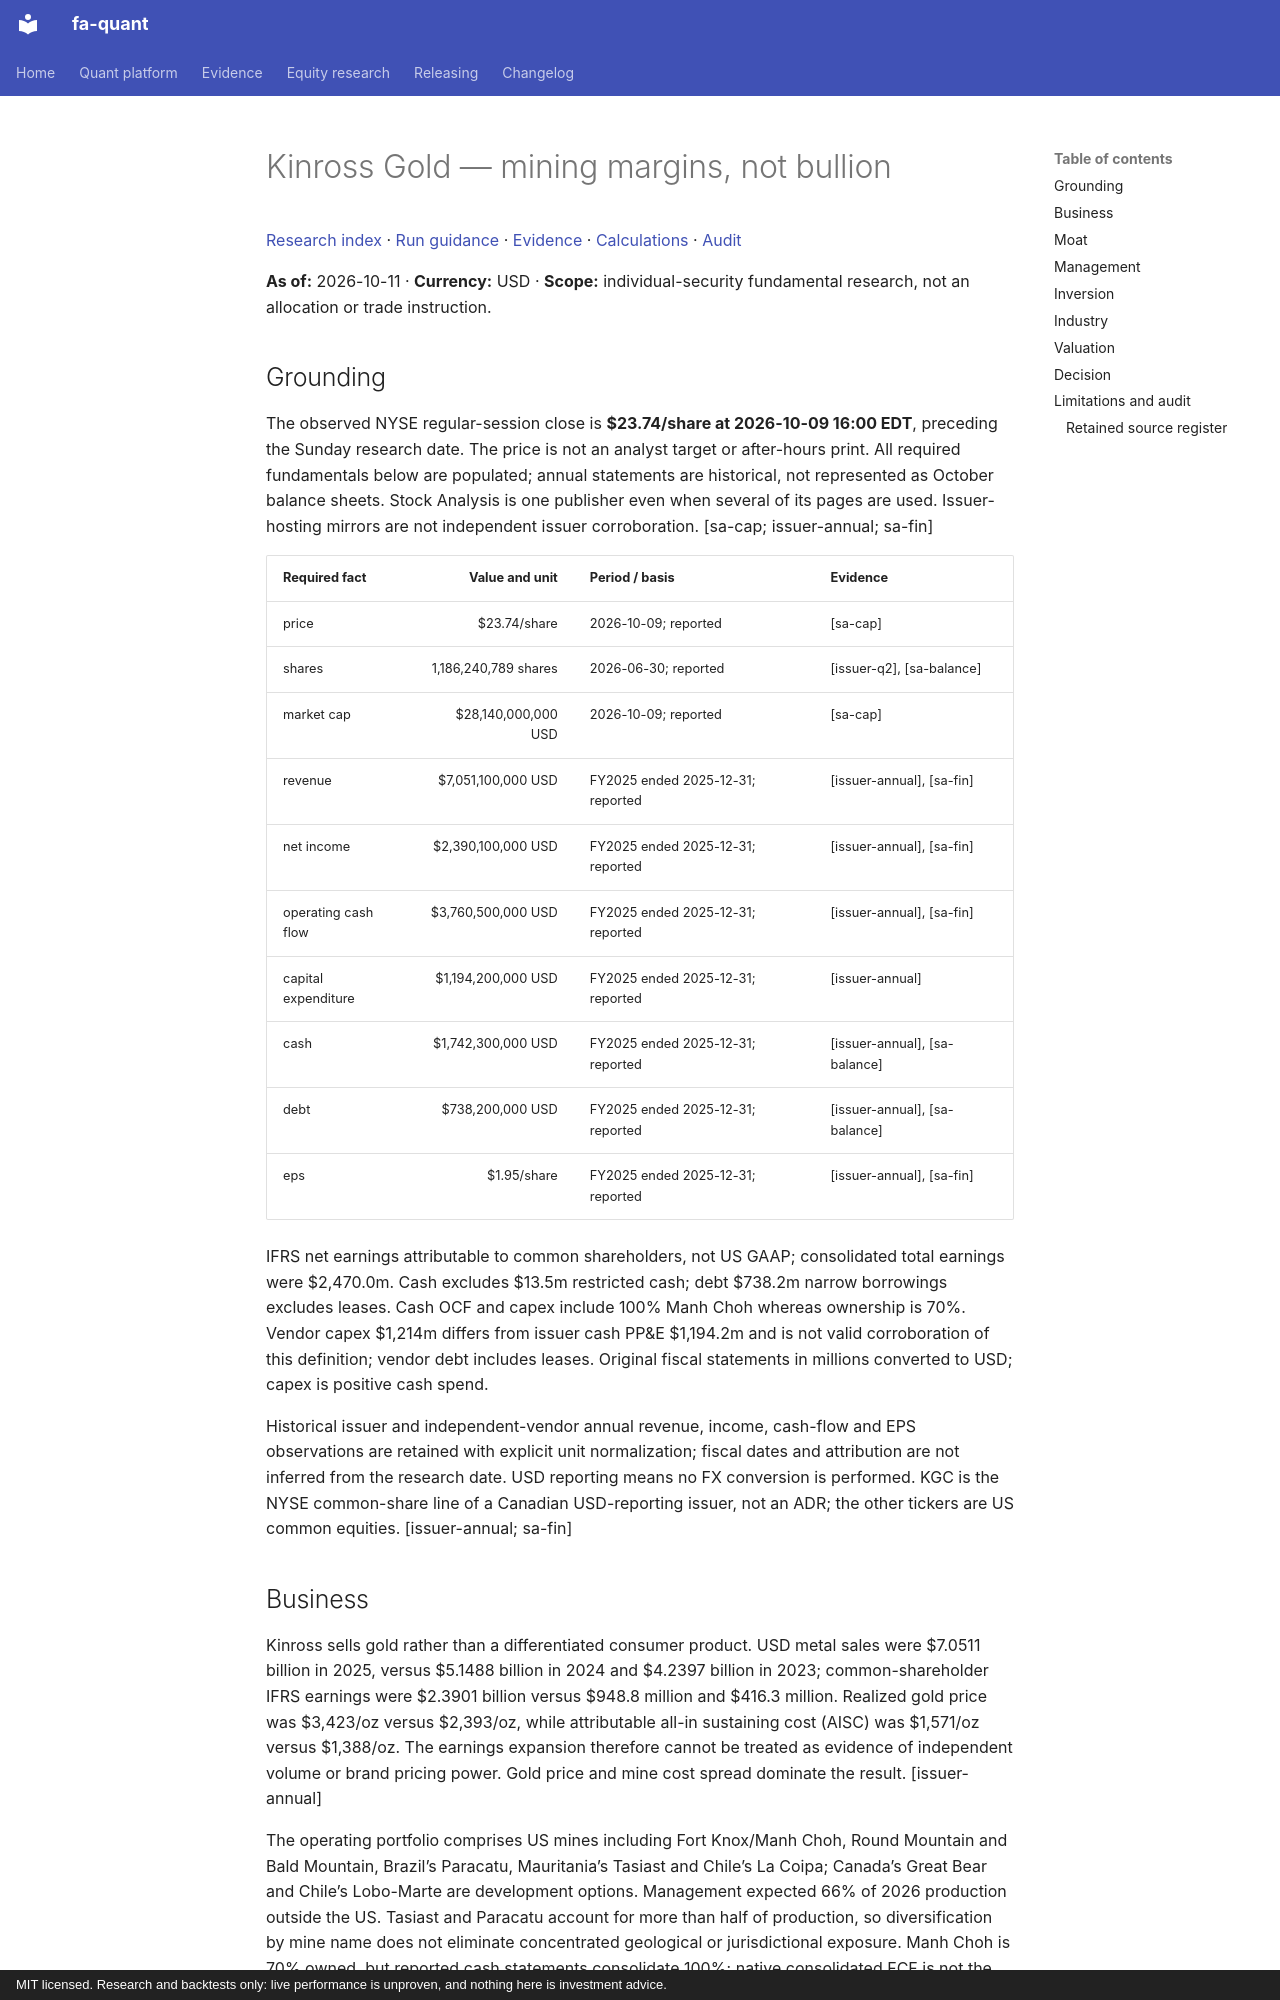

repository: BichengWang/financial-agent · page: research/tickers/KGC/2026-10-11/report/index.html · generator: mkdocs · copyright: MIT licensed. Research and backtests only: live performance is unproven, and nothing here is investment advice.

# Kinross Gold — mining margins, not bullion

[Research index](../../../index.md#2026-10-11) · [Run guidance](../../../README.md) · [Evidence](data/evidence.json) · [Calculations](data/calculations.json) · [Audit](data/audit.json)

**As of:** 2026-10-11 · **Currency:** USD · **Scope:** individual-security fundamental research, not an allocation or trade instruction.

## Grounding

The observed NYSE regular-session close is **$23.74/share at 2026-10-09 16:00 EDT**, preceding the Sunday research date. The price is not an analyst target or after-hours print. All required fundamentals below are populated; annual statements are historical, not represented as October balance sheets. Stock Analysis is one publisher even when several of its pages are used. Issuer-hosting mirrors are not independent issuer corroboration. [sa-cap; issuer-annual; sa-fin]

| Required fact | Value and unit | Period / basis | Evidence |
|---|---:|---|---|
| price | $23.74/share | 2026-10-09; reported | [sa-cap] |
| shares | 1,186,240,789 shares | 2026-06-30; reported | [issuer-q2], [sa-balance] |
| market cap | $28,140,000,000 USD | 2026-10-09; reported | [sa-cap] |
| revenue | $7,051,100,000 USD | FY2025 ended 2025-12-31; reported | [issuer-annual], [sa-fin] |
| net income | $2,390,100,000 USD | FY2025 ended 2025-12-31; reported | [issuer-annual], [sa-fin] |
| operating cash flow | $3,760,500,000 USD | FY2025 ended 2025-12-31; reported | [issuer-annual], [sa-fin] |
| capital expenditure | $1,194,200,000 USD | FY2025 ended 2025-12-31; reported | [issuer-annual] |
| cash | $1,742,300,000 USD | FY2025 ended 2025-12-31; reported | [issuer-annual], [sa-balance] |
| debt | $738,200,000 USD | FY2025 ended 2025-12-31; reported | [issuer-annual], [sa-balance] |
| eps | $1.95/share | FY2025 ended 2025-12-31; reported | [issuer-annual], [sa-fin] |

IFRS net earnings attributable to common shareholders, not US GAAP; consolidated total earnings were $2,470.0m. Cash excludes $13.5m restricted cash; debt $738.2m narrow borrowings excludes leases. Cash OCF and capex include 100% Manh Choh whereas ownership is 70%. Vendor capex $1,214m differs from issuer cash PP&E $1,194.2m and is not valid corroboration of this definition; vendor debt includes leases. Original fiscal statements in millions converted to USD; capex is positive cash spend.

Historical issuer and independent-vendor annual revenue, income, cash-flow and EPS observations are retained with explicit unit normalization; fiscal dates and attribution are not inferred from the research date. USD reporting means no FX conversion is performed. KGC is the NYSE common-share line of a Canadian USD-reporting issuer, not an ADR; the other tickers are US common equities. [issuer-annual; sa-fin]
